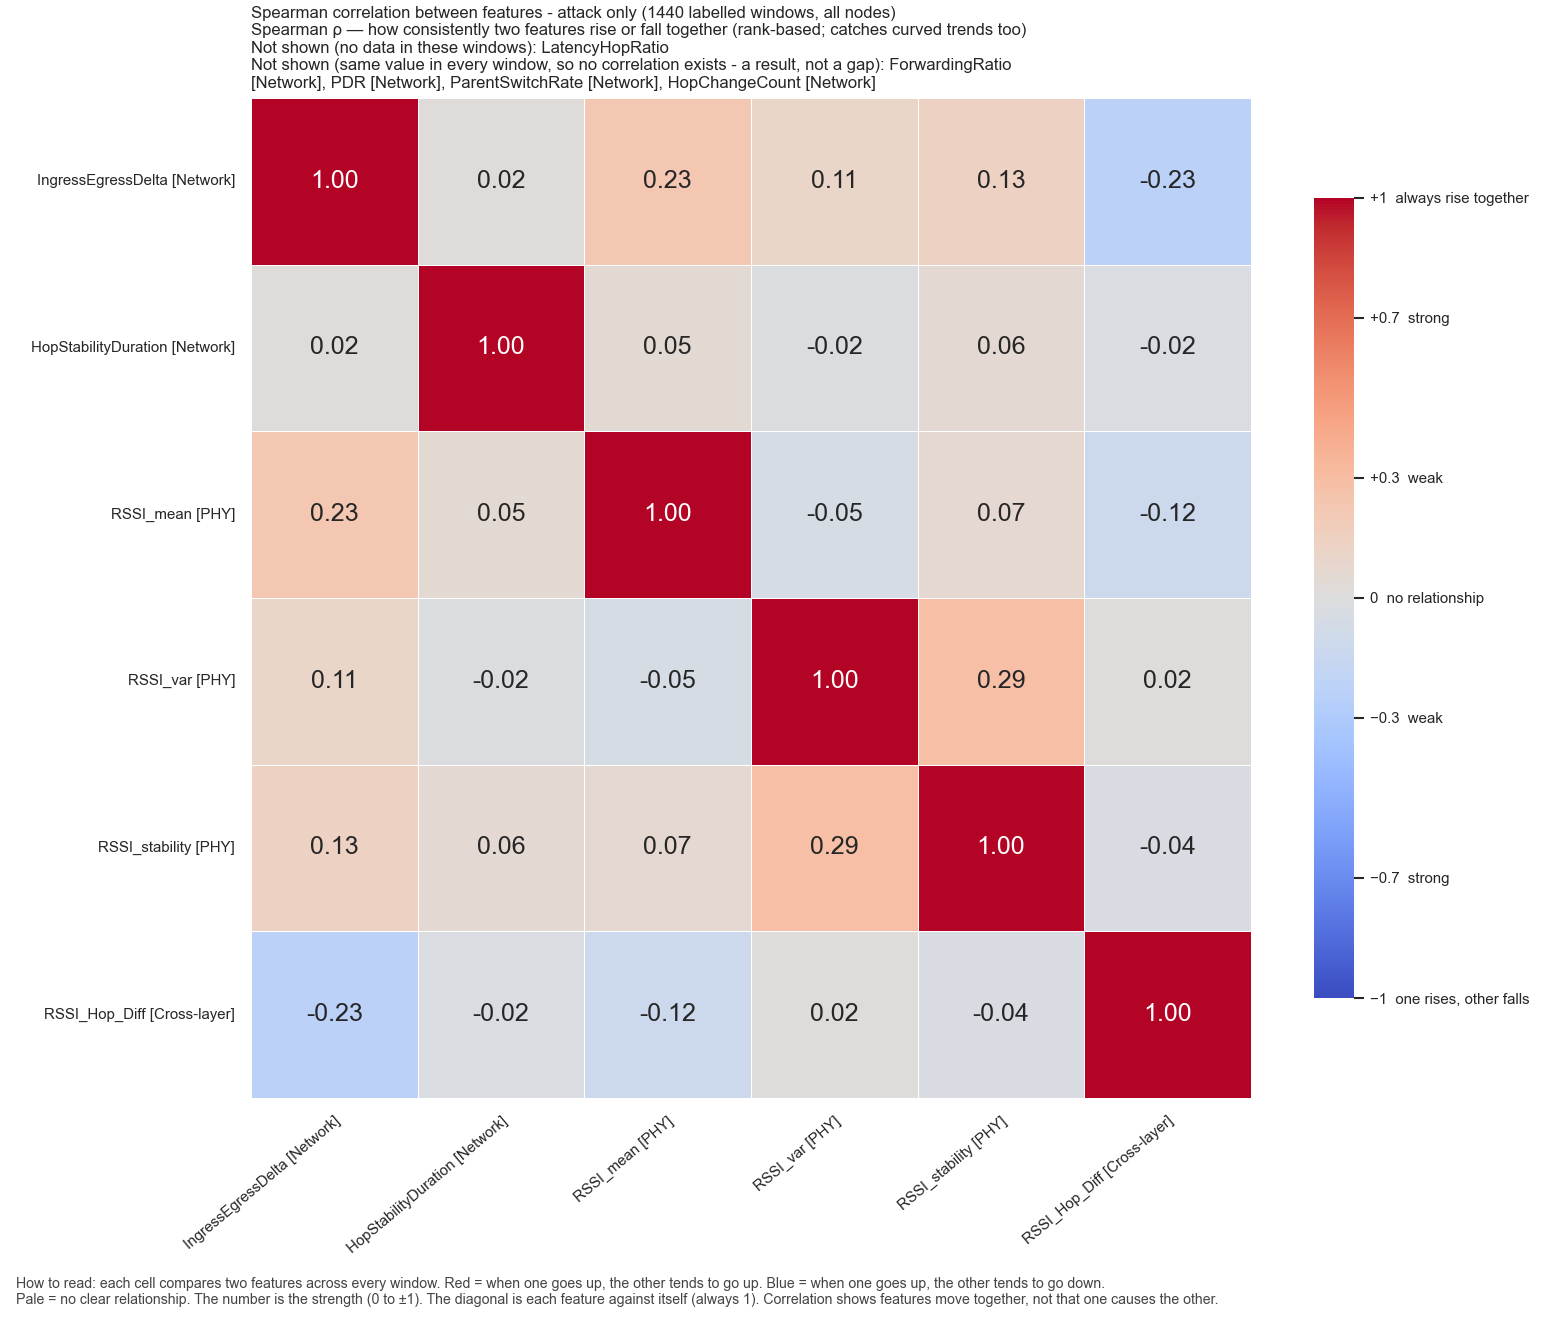

The data file committed next to this chart (first rows):
, IngressEgressDelta, HopStabilityDuration, RSSI_mean, RSSI_var, RSSI_stability, RSSI_Hop_Diff
IngressEgressDelta, 1.0, 0.01726, 0.2322, 0.1086, 0.135, -0.2275
HopStabilityDuration, 0.01726, 1.0, 0.0531, -0.01827, 0.06152, -0.02486
RSSI_mean, 0.2322, 0.0531, 1.0, -0.04761, 0.06708, -0.1211
RSSI_var, 0.1086, -0.01827, -0.04761, 1.0, 0.2877, 0.01521
RSSI_stability, 0.135, 0.06152, 0.06708, 0.2877, 1.0, -0.03854
RSSI_Hop_Diff, -0.2275, -0.02486, -0.1211, 0.01521, -0.03854, 1.0
